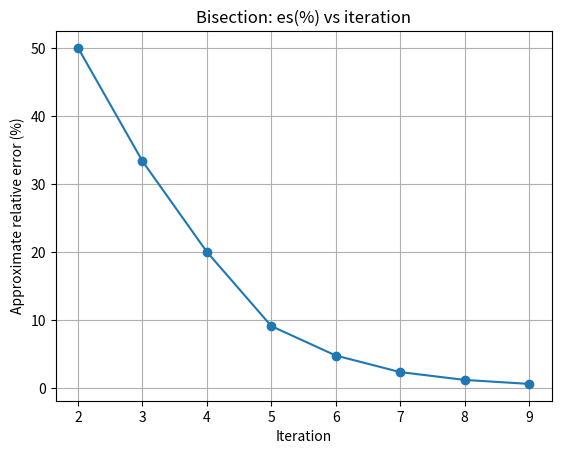

The matplotlib source for this figure:
import math
import matplotlib.pyplot as plt

def bisection_method(func, a, b, tolerance, max_iter=100):
    if func(a) * func(b) > 0:
        print("Bisection method fails")
        return None

    print(f"{'Iter':<5}{'xl':>16}{'xu':>16}{'xr':>16}{'f(xr)':>16}{'es(%)':>12}")

    prev_root = None
    es_series = []
    iter_series = []

    root = (a + b) / 2.0

    for i in range(1, max_iter + 1):
        f_root = func(root)

        if prev_root is None:
            es = None
        else:
            es = abs((root - prev_root) / root) * 100 if root != 0 else float('inf')

        print(
            f"{i:<5}"
            f"{a:16.10f}{b:16.10f}{root:16.10f}{f_root:16.10f}"
            f"{(f'{es:.6f}' if es is not None else '---'):>12}"
        )

        if es is not None:
            es_series.append(es)
            iter_series.append(i)

        if es is not None and es <= tolerance:
            break

        if func(a) * f_root < 0:
            b = root
        else:
            a = root

        prev_root = root
        root = (a + b) / 2.0

    print("\nFinal Root Approximation:", f"{root:.6f}")
    print("Total Iterations Performed:", i)

    if es_series:
        plt.figure()
        plt.plot(iter_series, es_series, marker='o')
        plt.xlabel("Iteration")
        plt.ylabel("Approximate relative error (%)")
        plt.title("Bisection: es(%) vs iteration")
        plt.grid(True)
        plt.show()

    return root

Q = 20.0
g = 9.81

def B(y):
    return 3.0 + y

def Ac(y):
    return 3.0*y + 0.5*y*y

def f_channel(y):
    A = Ac(y)
    return 1.0 - (Q*Q) / (g * (A**3) * B(y))

xl, xu = 0.5, 2.5
bisection_method(f_channel, a=xl, b=xu, tolerance=1, max_iter=10)
